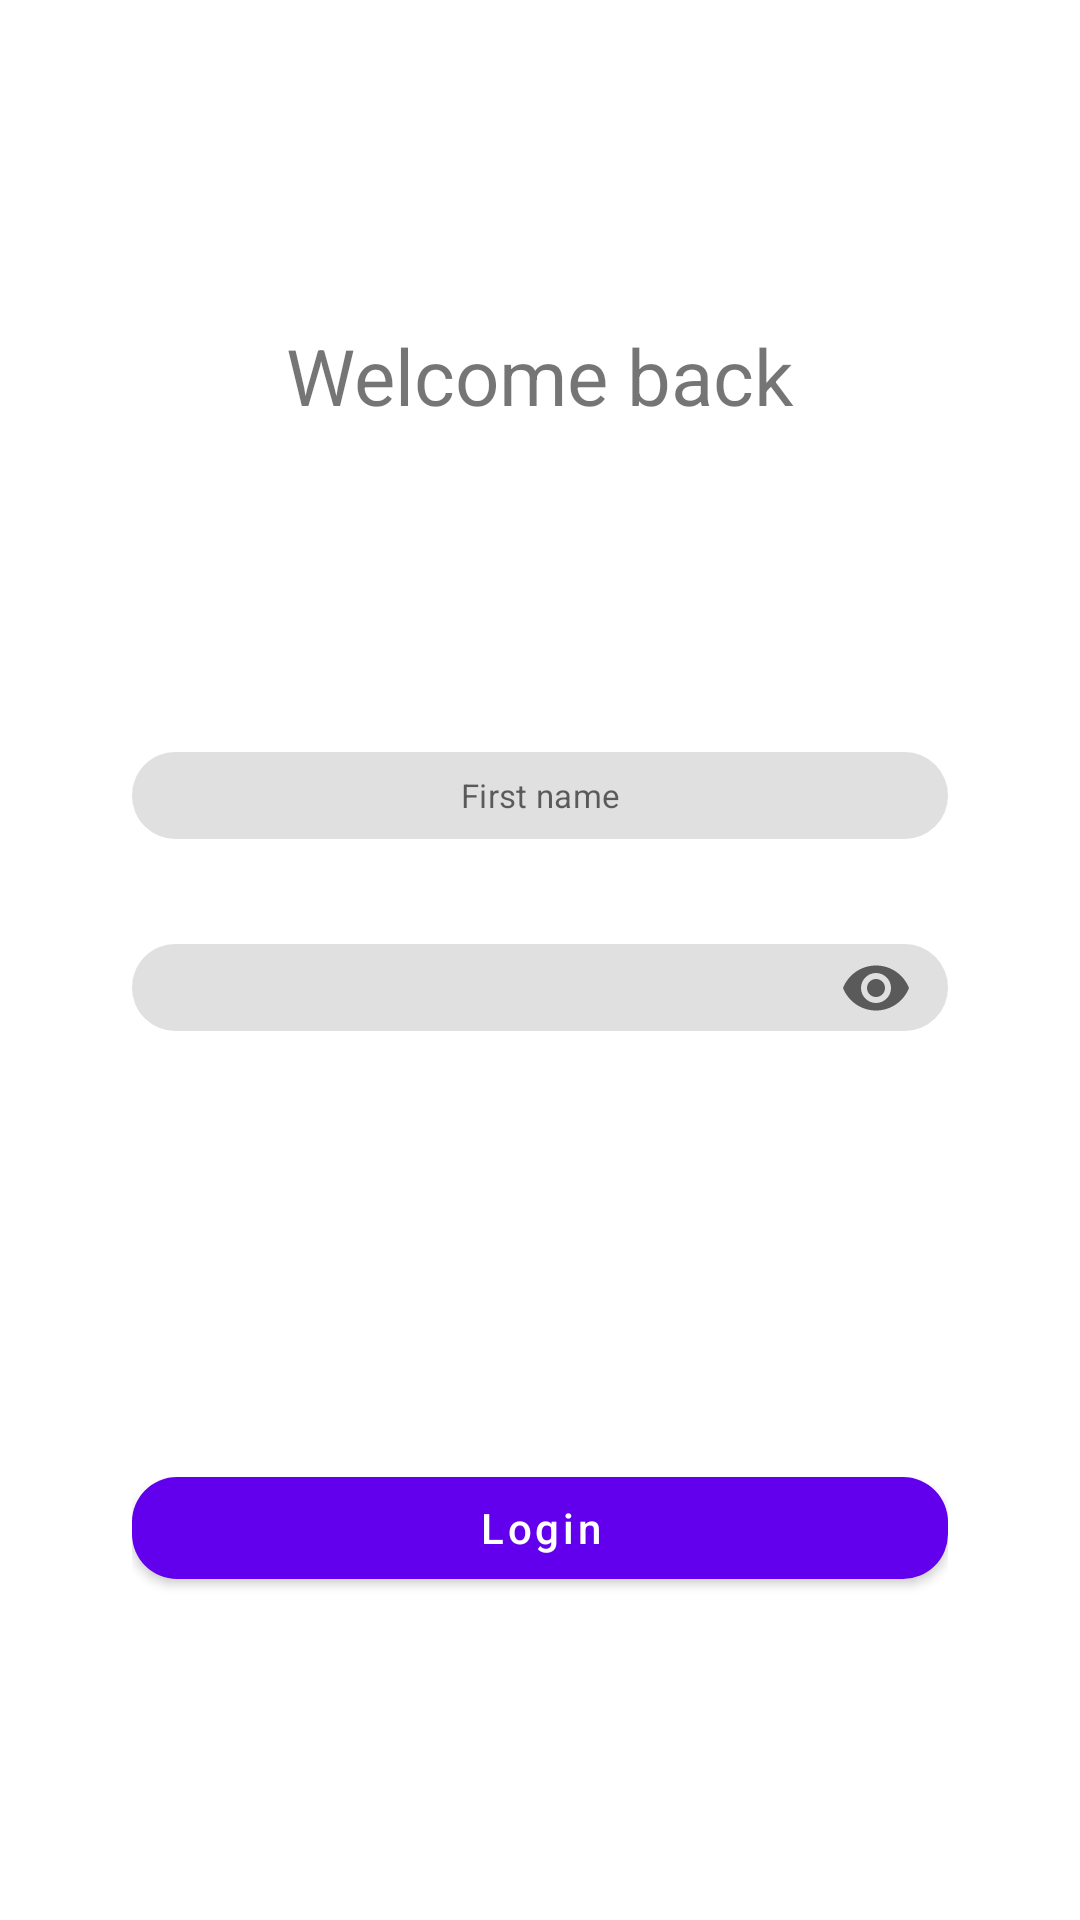

Produce the Android XML layout that renders to this screen, including the resource entries it uses.
<!-- AndroidManifest.xml: application theme Theme.AdhiPradanaTest -->
<!-- res/layout/fragment_welcome_back.xml -->
<?xml version="1.0" encoding="utf-8"?>
<androidx.constraintlayout.widget.ConstraintLayout xmlns:android="http://schemas.android.com/apk/res/android"
    xmlns:app="http://schemas.android.com/apk/res-auto"
    xmlns:tools="http://schemas.android.com/tools"
    android:layout_width="match_parent"
    android:layout_height="match_parent"
    android:orientation="vertical"
    android:paddingHorizontal="@dimen/layout_horizontal_padding"
    tools:context=".ui.MainActivity">

    <androidx.appcompat.widget.LinearLayoutCompat
        android:id="@+id/fr_welcome_back_top_block"
        android:layout_width="match_parent"
        android:layout_height="wrap_content"
        android:gravity="center"
        android:orientation="vertical"
        app:layout_constraintBottom_toTopOf="@+id/fr_welcome_back_center_block"
        app:layout_constraintEnd_toEndOf="parent"
        app:layout_constraintStart_toStartOf="parent"
        app:layout_constraintTop_toTopOf="parent">

        <TextView
            android:layout_width="wrap_content"
            android:layout_height="wrap_content"
            android:text="@string/welcome_back_text"
            android:textSize="@dimen/header_text_size" />

    </androidx.appcompat.widget.LinearLayoutCompat>

    <androidx.appcompat.widget.LinearLayoutCompat
        android:id="@+id/fr_welcome_back_center_block"
        android:layout_width="match_parent"
        android:layout_height="wrap_content"
        android:gravity="center"
        android:orientation="vertical"
        app:layout_constraintBottom_toTopOf="@+id/fr_welcome_back_bottom_block"
        app:layout_constraintEnd_toEndOf="parent"
        app:layout_constraintStart_toStartOf="parent"
        app:layout_constraintTop_toBottomOf="@+id/fr_welcome_back_top_block">

        <com.google.android.material.textfield.TextInputLayout style="@style/MyInputTextLayout">

            <com.google.android.material.textfield.TextInputEditText
                android:id="@+id/fr_welcome_back_first_name_et"
                style="@style/MyEditText"
                android:hint="@string/first_name_hint" />
        </com.google.android.material.textfield.TextInputLayout>

        <com.google.android.material.textfield.TextInputLayout
            style="@style/MyInputTextLayout"
            app:endIconMode="password_toggle">

            <com.google.android.material.textfield.TextInputEditText
                android:id="@+id/fr_welcome_back_last_name_et"
                style="@style/MyEditText"
                android:hint="@string/password_text"
                android:inputType="textPassword" />
        </com.google.android.material.textfield.TextInputLayout>

    </androidx.appcompat.widget.LinearLayoutCompat>

    <androidx.appcompat.widget.LinearLayoutCompat
        android:id="@+id/fr_welcome_back_bottom_block"
        android:layout_width="match_parent"
        android:layout_height="wrap_content"
        android:gravity="center"
        android:orientation="vertical"
        app:layout_constraintBottom_toBottomOf="parent"
        app:layout_constraintEnd_toEndOf="parent"
        app:layout_constraintStart_toStartOf="parent"
        app:layout_constraintTop_toBottomOf="@+id/fr_welcome_back_center_block">

        <Button
            android:id="@+id/fr_welcome_back_login_btn"
            style="@style/MyBigButton"
            android:text="@string/login_text"
            app:shapeAppearanceOverlay="@style/MyCorner.Cut" />
    </androidx.appcompat.widget.LinearLayoutCompat>


</androidx.constraintlayout.widget.ConstraintLayout>
<!-- resources referenced by this layout -->
<resources>
  <dimen name="header_text_size">26sp</dimen>
  <dimen name="layout_horizontal_padding">44dp</dimen>
  <string name="first_name_hint">First name</string>
  <string name="login_text">Login</string>
  <string name="password_text">Password</string>
  <string name="welcome_back_text">Welcome back</string>
  <style name="MyBigButton" parent="">
          <item name="textAllCaps">false</item>
          <item name="android:layout_width">match_parent</item>
          <item name="android:layout_height">@dimen/big_button_height</item>
      </style>
  <style name="MyCorner.Cut" parent="">
          <item name="cornerFamily">rounded</item>
          <item name="cornerSize">@dimen/my_corner_cut</item>
      </style>
  <style name="MyEditText" parent="">
          <item name="android:layout_width">match_parent</item>
          <item name="android:layout_height">@dimen/log_in_edit_text_size</item>
          <item name="android:gravity">center</item>
          <item name="android:textSize">11sp</item>
          <item name="android:minHeight">@dimen/null_dp</item>
          <item name="android:minWidth">@dimen/null_dp</item>
          <item name="android:insetTop">@dimen/null_dp</item>
          <item name="android:insetBottom">@dimen/null_dp</item>
          <item name="android:paddingTop">@dimen/null_dp</item>
          <item name="android:paddingBottom">@dimen/null_dp</item>
      </style>
  <style name="MyInputTextLayout" parent="Widget.MaterialComponents.TextInputLayout.OutlinedBox.Dense">
          <item name="android:layout_width">match_parent</item>
          <item name="android:layout_height">@dimen/log_in_edit_text_size</item>
          <item name="boxBackgroundMode">filled</item>
          <item name="boxBackgroundColor">@color/mtrl_filled_background_color</item>
          <item name="boxStrokeWidth">@dimen/null_dp</item>
          <item name="boxStrokeWidthFocused">@dimen/null_dp</item>
          <item name="hintEnabled">false</item>
          <item name="shapeAppearanceOverlay">@style/MyCorner.Cut</item>
          <item name="android:layout_marginBottom">@dimen/log_in_margin_size</item>
      </style>
  <style name="Theme.AdhiPradanaTest" parent="Theme.MaterialComponents.DayNight.DarkActionBar">
          
          <item name="colorPrimary">@color/purple_500</item>
          <item name="colorPrimaryVariant">@color/purple_700</item>
          <item name="colorOnPrimary">@color/white</item>
          
          <item name="colorSecondary">@color/teal_200</item>
          <item name="colorSecondaryVariant">@color/teal_700</item>
          <item name="colorOnSecondary">@color/black</item>
          
          <item name="android:statusBarColor">?attr/colorPrimaryVariant</item>
          
      </style>
  <dimen name="big_button_height">46dp</dimen>
  <dimen name="my_corner_cut">15dp</dimen>
  <dimen name="log_in_edit_text_size">29dp</dimen>
  <dimen name="null_dp">0dp</dimen>
  <dimen name="log_in_margin_size">35dp</dimen>
  <color name="purple_500">#FF6200EE</color>
  <color name="purple_700">#FF3700B3</color>
  <color name="white">#FFFFFFFF</color>
  <color name="teal_200">#FF03DAC5</color>
  <color name="teal_700">#FF018786</color>
  <color name="black">#FF000000</color>
</resources>
